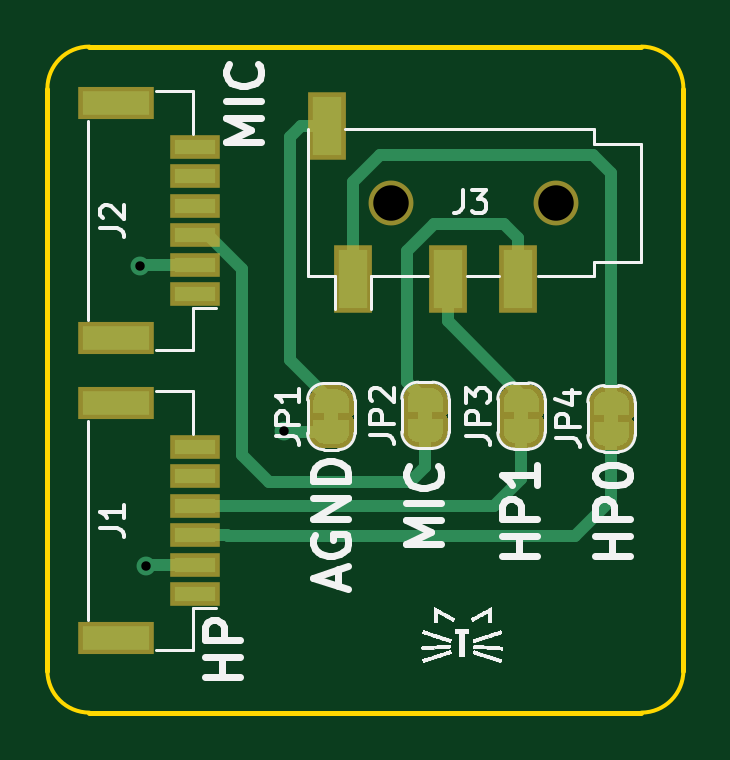
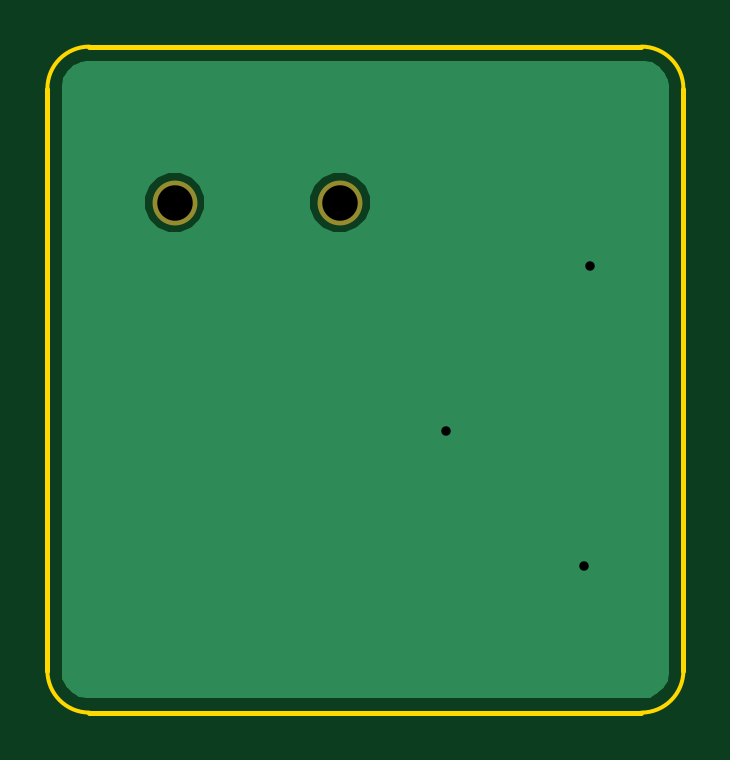
Circuit board: 11 layer files. Board 26.9 x 28.2 mm.
- bottom_copper: Headphone Breakout-B.Cu.gbr (4349 bytes)
- bottom_mask: Headphone Breakout-B.Mask.gbr (603 bytes)
- paste: Headphone Breakout-B.Paste.gbr (495 bytes)
- bottom_silk: Headphone Breakout-B.SilkS.gbr (496 bytes)
- outline: Headphone Breakout-Edge.Cuts.gbr (1012 bytes)
- top_copper: Headphone Breakout-F.Cu.gbr (14980 bytes)
- top_mask: Headphone Breakout-F.Mask.gbr (22190 bytes)
- paste: Headphone Breakout-F.Paste.gbr (1193 bytes)
- top_silk: Headphone Breakout-F.SilkS.gbr (55941 bytes)
- drill: Headphone Breakout-NPTH.drl (172 bytes)
- drill: Headphone Breakout-PTH.drl (185 bytes)

=== bottom_copper: Headphone Breakout-B.Cu.gbr ===
G04 #@! TF.GenerationSoftware,KiCad,Pcbnew,(5.0.0)*
G04 #@! TF.CreationDate,2019-01-08T20:03:17-05:00*
G04 #@! TF.ProjectId,Headphone Breakout,4865616470686F6E6520427265616B6F,rev?*
G04 #@! TF.SameCoordinates,Original*
G04 #@! TF.FileFunction,Copper,L2,Bot,Signal*
G04 #@! TF.FilePolarity,Positive*
%FSLAX46Y46*%
G04 Gerber Fmt 4.6, Leading zero omitted, Abs format (unit mm)*
G04 Created by KiCad (PCBNEW (5.0.0)) date 01/08/19 20:03:17*
%MOMM*%
%LPD*%
G01*
G04 APERTURE LIST*
G04 #@! TA.AperFunction,ViaPad*
%ADD10C,0.800000*%
G04 #@! TD*
G04 #@! TA.AperFunction,Conductor*
%ADD11C,0.254000*%
G04 #@! TD*
G04 APERTURE END LIST*
D10*
G04 #@! TO.N,AGND*
X127635000Y-93980000D03*
X121793000Y-99695000D03*
X121539000Y-86995000D03*
G04 #@! TD*
D11*
G04 #@! TO.N,AGND*
G36*
X119307612Y-78459000D02*
X142820388Y-78459000D01*
X142837963Y-78455504D01*
X143059687Y-78488839D01*
X143343819Y-78625277D01*
X143575273Y-78839232D01*
X143733583Y-79111782D01*
X143798506Y-79391881D01*
X143791001Y-79429612D01*
X143791000Y-104212387D01*
X143794496Y-104229962D01*
X143761161Y-104451687D01*
X143624722Y-104735820D01*
X143410768Y-104967273D01*
X143138219Y-105125583D01*
X142858122Y-105190506D01*
X142820388Y-105183000D01*
X119307612Y-105183000D01*
X119290037Y-105186496D01*
X119068313Y-105153161D01*
X118784180Y-105016722D01*
X118552727Y-104802768D01*
X118394417Y-104530219D01*
X118329494Y-104250122D01*
X118337000Y-104212388D01*
X118337000Y-84052506D01*
X130756000Y-84052506D01*
X130756000Y-84603494D01*
X130966853Y-85112540D01*
X131356460Y-85502147D01*
X131865506Y-85713000D01*
X132416494Y-85713000D01*
X132925540Y-85502147D01*
X133315147Y-85112540D01*
X133526000Y-84603494D01*
X133526000Y-84052506D01*
X137756000Y-84052506D01*
X137756000Y-84603494D01*
X137966853Y-85112540D01*
X138356460Y-85502147D01*
X138865506Y-85713000D01*
X139416494Y-85713000D01*
X139925540Y-85502147D01*
X140315147Y-85112540D01*
X140526000Y-84603494D01*
X140526000Y-84052506D01*
X140315147Y-83543460D01*
X139925540Y-83153853D01*
X139416494Y-82943000D01*
X138865506Y-82943000D01*
X138356460Y-83153853D01*
X137966853Y-83543460D01*
X137756000Y-84052506D01*
X133526000Y-84052506D01*
X133315147Y-83543460D01*
X132925540Y-83153853D01*
X132416494Y-82943000D01*
X131865506Y-82943000D01*
X131356460Y-83153853D01*
X130966853Y-83543460D01*
X130756000Y-84052506D01*
X118337000Y-84052506D01*
X118337000Y-79429612D01*
X118333504Y-79412037D01*
X118366839Y-79190313D01*
X118503277Y-78906181D01*
X118717232Y-78674727D01*
X118989782Y-78516417D01*
X119269878Y-78451494D01*
X119307612Y-78459000D01*
X119307612Y-78459000D01*
G37*
X119307612Y-78459000D02*
X142820388Y-78459000D01*
X142837963Y-78455504D01*
X143059687Y-78488839D01*
X143343819Y-78625277D01*
X143575273Y-78839232D01*
X143733583Y-79111782D01*
X143798506Y-79391881D01*
X143791001Y-79429612D01*
X143791000Y-104212387D01*
X143794496Y-104229962D01*
X143761161Y-104451687D01*
X143624722Y-104735820D01*
X143410768Y-104967273D01*
X143138219Y-105125583D01*
X142858122Y-105190506D01*
X142820388Y-105183000D01*
X119307612Y-105183000D01*
X119290037Y-105186496D01*
X119068313Y-105153161D01*
X118784180Y-105016722D01*
X118552727Y-104802768D01*
X118394417Y-104530219D01*
X118329494Y-104250122D01*
X118337000Y-104212388D01*
X118337000Y-84052506D01*
X130756000Y-84052506D01*
X130756000Y-84603494D01*
X130966853Y-85112540D01*
X131356460Y-85502147D01*
X131865506Y-85713000D01*
X132416494Y-85713000D01*
X132925540Y-85502147D01*
X133315147Y-85112540D01*
X133526000Y-84603494D01*
X133526000Y-84052506D01*
X137756000Y-84052506D01*
X137756000Y-84603494D01*
X137966853Y-85112540D01*
X138356460Y-85502147D01*
X138865506Y-85713000D01*
X139416494Y-85713000D01*
X139925540Y-85502147D01*
X140315147Y-85112540D01*
X140526000Y-84603494D01*
X140526000Y-84052506D01*
X140315147Y-83543460D01*
X139925540Y-83153853D01*
X139416494Y-82943000D01*
X138865506Y-82943000D01*
X138356460Y-83153853D01*
X137966853Y-83543460D01*
X137756000Y-84052506D01*
X133526000Y-84052506D01*
X133315147Y-83543460D01*
X132925540Y-83153853D01*
X132416494Y-82943000D01*
X131865506Y-82943000D01*
X131356460Y-83153853D01*
X130966853Y-83543460D01*
X130756000Y-84052506D01*
X118337000Y-84052506D01*
X118337000Y-79429612D01*
X118333504Y-79412037D01*
X118366839Y-79190313D01*
X118503277Y-78906181D01*
X118717232Y-78674727D01*
X118989782Y-78516417D01*
X119269878Y-78451494D01*
X119307612Y-78459000D01*
G04 #@! TD*
M02*

=== bottom_mask: Headphone Breakout-B.Mask.gbr ===
G04 #@! TF.GenerationSoftware,KiCad,Pcbnew,(5.0.0)*
G04 #@! TF.CreationDate,2019-01-08T20:03:17-05:00*
G04 #@! TF.ProjectId,Headphone Breakout,4865616470686F6E6520427265616B6F,rev?*
G04 #@! TF.SameCoordinates,Original*
G04 #@! TF.FileFunction,Soldermask,Bot*
G04 #@! TF.FilePolarity,Negative*
%FSLAX46Y46*%
G04 Gerber Fmt 4.6, Leading zero omitted, Abs format (unit mm)*
G04 Created by KiCad (PCBNEW (5.0.0)) date 01/08/19 20:03:17*
%MOMM*%
%LPD*%
G01*
G04 APERTURE LIST*
%ADD10C,1.900000*%
G04 APERTURE END LIST*
D10*
G04 #@! TO.C,J3*
X139141000Y-84328000D03*
X132141000Y-84328000D03*
G04 #@! TD*
M02*

=== paste: Headphone Breakout-B.Paste.gbr ===
G04 #@! TF.GenerationSoftware,KiCad,Pcbnew,(5.0.0)*
G04 #@! TF.CreationDate,2019-01-08T20:03:17-05:00*
G04 #@! TF.ProjectId,Headphone Breakout,4865616470686F6E6520427265616B6F,rev?*
G04 #@! TF.SameCoordinates,Original*
G04 #@! TF.FileFunction,Paste,Bot*
G04 #@! TF.FilePolarity,Positive*
%FSLAX46Y46*%
G04 Gerber Fmt 4.6, Leading zero omitted, Abs format (unit mm)*
G04 Created by KiCad (PCBNEW (5.0.0)) date 01/08/19 20:03:17*
%MOMM*%
%LPD*%
G01*
G04 APERTURE LIST*
G04 APERTURE END LIST*
M02*

=== bottom_silk: Headphone Breakout-B.SilkS.gbr ===
G04 #@! TF.GenerationSoftware,KiCad,Pcbnew,(5.0.0)*
G04 #@! TF.CreationDate,2019-01-08T20:03:17-05:00*
G04 #@! TF.ProjectId,Headphone Breakout,4865616470686F6E6520427265616B6F,rev?*
G04 #@! TF.SameCoordinates,Original*
G04 #@! TF.FileFunction,Legend,Bot*
G04 #@! TF.FilePolarity,Positive*
%FSLAX46Y46*%
G04 Gerber Fmt 4.6, Leading zero omitted, Abs format (unit mm)*
G04 Created by KiCad (PCBNEW (5.0.0)) date 01/08/19 20:03:17*
%MOMM*%
%LPD*%
G01*
G04 APERTURE LIST*
G04 APERTURE END LIST*
M02*

=== outline: Headphone Breakout-Edge.Cuts.gbr ===
G04 #@! TF.GenerationSoftware,KiCad,Pcbnew,(5.0.0)*
G04 #@! TF.CreationDate,2019-01-08T20:03:17-05:00*
G04 #@! TF.ProjectId,Headphone Breakout,4865616470686F6E6520427265616B6F,rev?*
G04 #@! TF.SameCoordinates,Original*
G04 #@! TF.FileFunction,Profile,NP*
%FSLAX46Y46*%
G04 Gerber Fmt 4.6, Leading zero omitted, Abs format (unit mm)*
G04 Created by KiCad (PCBNEW (5.0.0)) date 01/08/19 20:03:17*
%MOMM*%
%LPD*%
G01*
G04 APERTURE LIST*
%ADD10C,0.150000*%
%ADD11C,0.200000*%
G04 APERTURE END LIST*
D10*
X142748000Y-77724000D02*
G75*
G02X144526000Y-79502000I0J-1778000D01*
G01*
X144526000Y-104140000D02*
G75*
G02X142748000Y-105918000I-1778000J0D01*
G01*
X119380000Y-105918000D02*
G75*
G02X117602000Y-104140000I0J1778000D01*
G01*
X117602000Y-79502000D02*
G75*
G02X119380000Y-77724000I1778000J0D01*
G01*
D11*
X142748000Y-77724000D02*
X119380000Y-77724000D01*
X144526000Y-104140000D02*
X144526000Y-79502000D01*
X119380000Y-105918000D02*
X142748000Y-105918000D01*
X117602000Y-79502000D02*
X117602000Y-104140000D01*
M02*

=== top_copper: Headphone Breakout-F.Cu.gbr (14980 bytes, source omitted) ===
=== top_mask: Headphone Breakout-F.Mask.gbr (22190 bytes, source omitted) ===
=== paste: Headphone Breakout-F.Paste.gbr ===
G04 #@! TF.GenerationSoftware,KiCad,Pcbnew,(5.0.0)*
G04 #@! TF.CreationDate,2019-01-08T20:03:17-05:00*
G04 #@! TF.ProjectId,Headphone Breakout,4865616470686F6E6520427265616B6F,rev?*
G04 #@! TF.SameCoordinates,Original*
G04 #@! TF.FileFunction,Paste,Top*
G04 #@! TF.FilePolarity,Positive*
%FSLAX46Y46*%
G04 Gerber Fmt 4.6, Leading zero omitted, Abs format (unit mm)*
G04 Created by KiCad (PCBNEW (5.0.0)) date 01/08/19 20:03:17*
%MOMM*%
%LPD*%
G01*
G04 APERTURE LIST*
%ADD10R,1.700000X0.600000*%
%ADD11R,2.800000X1.000000*%
%ADD12R,1.200000X2.500000*%
G04 APERTURE END LIST*
D10*
G04 #@! TO.C,J1*
X123870000Y-100915000D03*
X123870000Y-99665000D03*
X123870000Y-98415000D03*
X123870000Y-97165000D03*
X123870000Y-95915000D03*
X123870000Y-94665000D03*
D11*
X120520000Y-102765000D03*
X120520000Y-92815000D03*
G04 #@! TD*
D10*
G04 #@! TO.C,J2*
X123870000Y-88215000D03*
X123870000Y-86965000D03*
X123870000Y-85715000D03*
X123870000Y-84465000D03*
X123870000Y-83215000D03*
X123870000Y-81965000D03*
D11*
X120520000Y-90065000D03*
X120520000Y-80115000D03*
G04 #@! TD*
D12*
G04 #@! TO.C,J3*
X129441000Y-81078000D03*
X130541000Y-87578000D03*
X134541000Y-87578000D03*
X137541000Y-87578000D03*
G04 #@! TD*
M02*

=== top_silk: Headphone Breakout-F.SilkS.gbr (55941 bytes, source omitted) ===
=== drill: Headphone Breakout-NPTH.drl ===
M48
;DRILL file {KiCad (5.0.0)} date 01/08/19 20:03:20
;FORMAT={-:-/ absolute / inch / decimal}
FMAT,2
INCH,TZ
T1C0.0591
%
G90
G05
M72
T1
X5.2024Y-3.32
X5.478Y-3.32
T0
M30

=== drill: Headphone Breakout-PTH.drl ===
M48
;DRILL file {KiCad (5.0.0)} date 01/08/19 20:03:20
;FORMAT={-:-/ absolute / inch / decimal}
FMAT,2
INCH,TZ
T1C0.0157
%
G90
G05
M72
T1
X4.785Y-3.425
X4.795Y-3.925
X5.025Y-3.7
T0
M30

